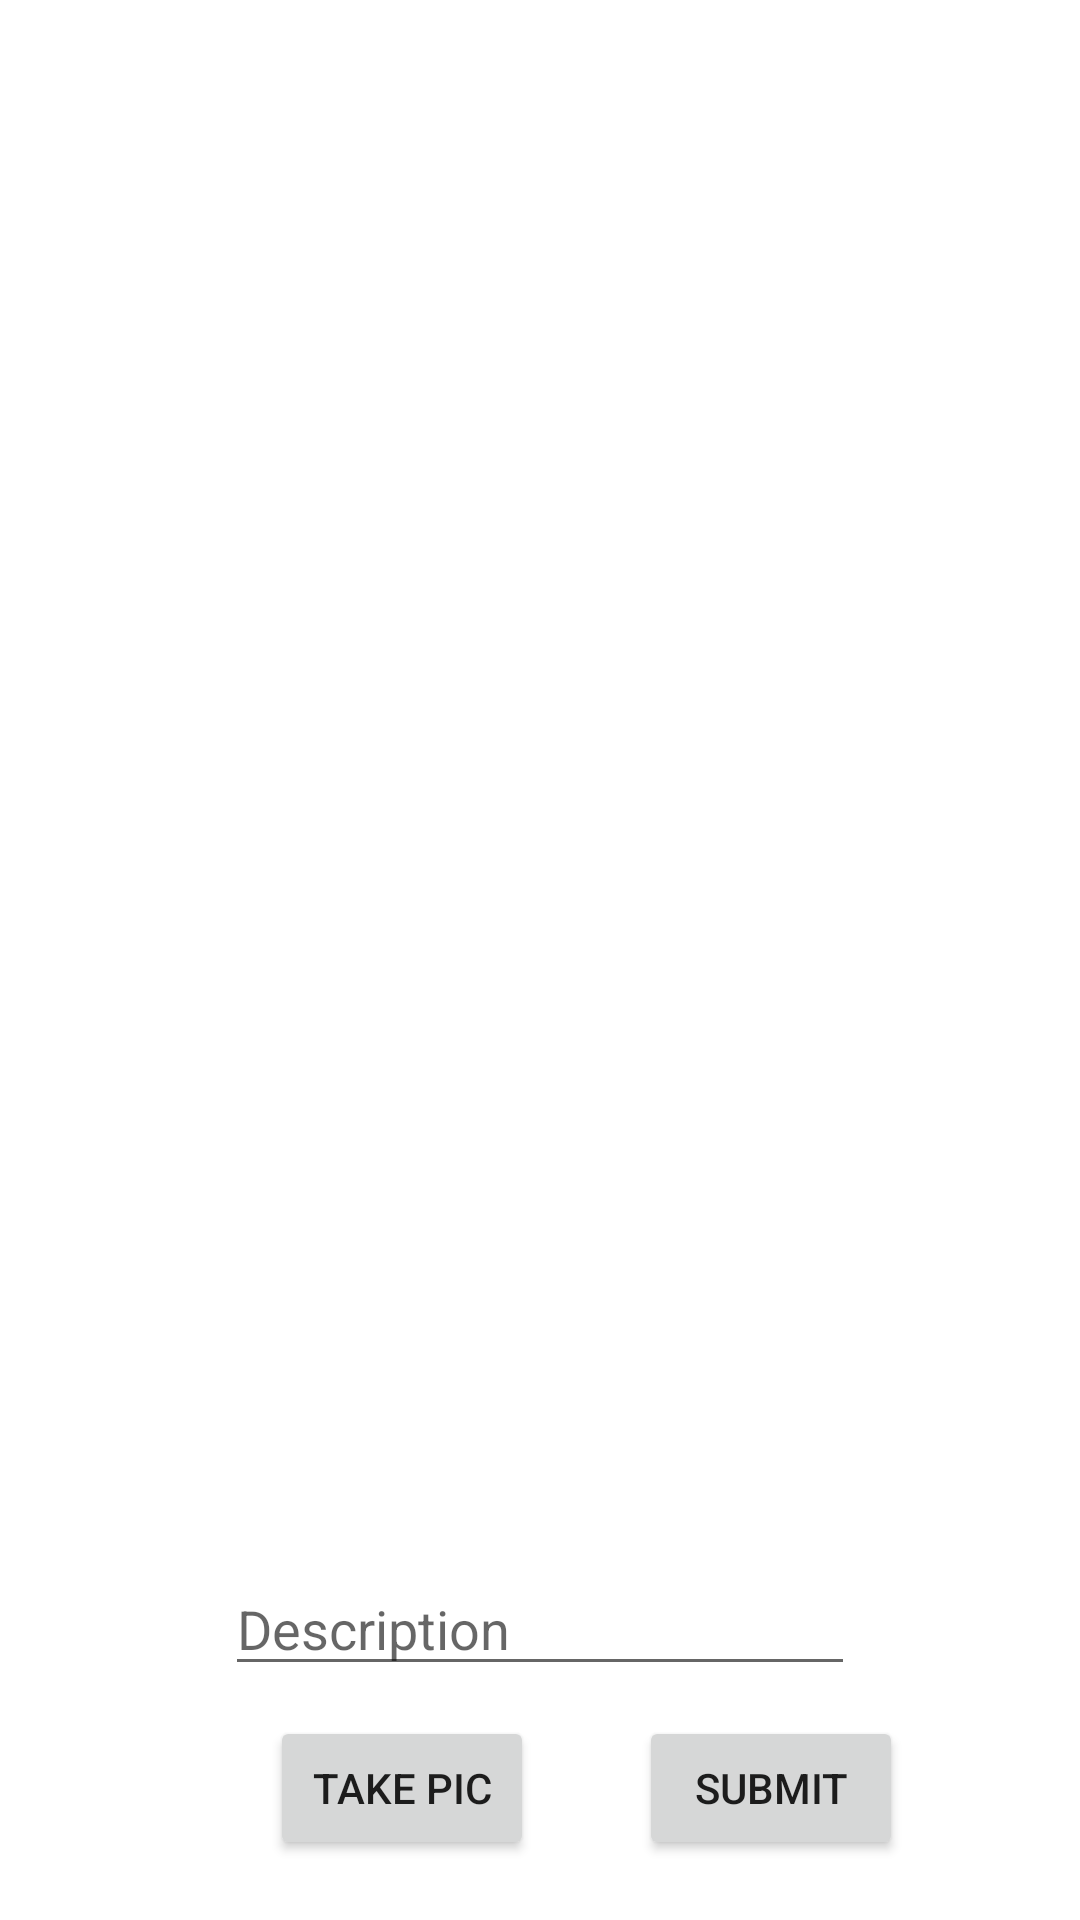

Here is an Android app screen rendered from its layout file. Give the layout XML and the strings, colors and styles it references.
<!-- AndroidManifest.xml: application theme Theme.Parstagram -->
<!-- res/layout/fragment_compose.xml -->
<?xml version="1.0" encoding="utf-8"?>
<RelativeLayout xmlns:android="http://schemas.android.com/apk/res/android"
    xmlns:tools="http://schemas.android.com/tools"
    android:layout_width="match_parent"
    android:layout_height="match_parent"
    android:orientation="vertical"
    tools:context=".fragments.ComposeFragment">

    <Button
        android:id="@+id/btnCaptureImage"
        android:layout_width="wrap_content"
        android:layout_height="wrap_content"
        android:layout_alignParentBottom="true"
        android:layout_alignParentStart="true"
        android:layout_marginStart="90dp"
        android:layout_marginBottom="20dp"
        android:text="@string/take" />

    <Button
        android:id="@+id/btnSubmit"
        android:layout_width="wrap_content"
        android:layout_height="wrap_content"
        android:layout_marginStart="35dp"
        android:layout_marginBottom="20dp"
        android:layout_toEndOf="@+id/btnCaptureImage"
        android:layout_alignParentBottom="true"
        android:text="@string/submit" />

    <EditText
        android:id="@+id/etDescription"
        android:layout_width="wrap_content"
        android:layout_height="wrap_content"
        android:layout_above="@+id/btnCaptureImage"
        android:layout_centerHorizontal="true"
        android:layout_marginBottom="10dp"
        android:ems="10"
        android:hint="@string/description" />

    <ImageView
        android:id="@+id/ivPostImage"
        android:layout_width="wrap_content"
        android:layout_height="200dp"
        android:layout_alignParentTop="true"
        android:layout_centerHorizontal="true"
        android:layout_marginTop="88dp"
        tools:srcCompat="@tools:sample/avatars" />
</RelativeLayout>
<!-- resources referenced by this layout -->
<resources>
  <string name="description">Description</string>
  <string name="submit">Submit</string>
  <string name="take">Take Pic</string>
  <style name="Theme.Parstagram" parent="Theme.MaterialComponents.DayNight.DarkActionBar">
          
          <item name="colorPrimary">@color/purple_500</item>
          <item name="colorPrimaryVariant">@color/purple_700</item>
          <item name="colorOnPrimary">@color/white</item>
          
          <item name="colorSecondary">@color/teal_200</item>
          <item name="colorSecondaryVariant">@color/teal_700</item>
          <item name="colorOnSecondary">@color/black</item>
          
          <item name="android:statusBarColor" tools:targetApi="l">?attr/colorPrimaryVariant</item>
          
          <item name="cursiveLogo">@drawable/nav_logo_whiteout</item>
      </style>
  <!-- not gathered from this repository: default colours our renderer supplied (Android Studio template values) -->
  <color name="purple_500">#FF6200EE</color>
  <color name="purple_700">#FF3700B3</color>
  <color name="teal_200">#FF03DAC5</color>
  <color name="teal_700">#FF018786</color>
  <color name="black">#FF000000</color>
  <color name="white">#FFFFFFFF</color>
</resources>
